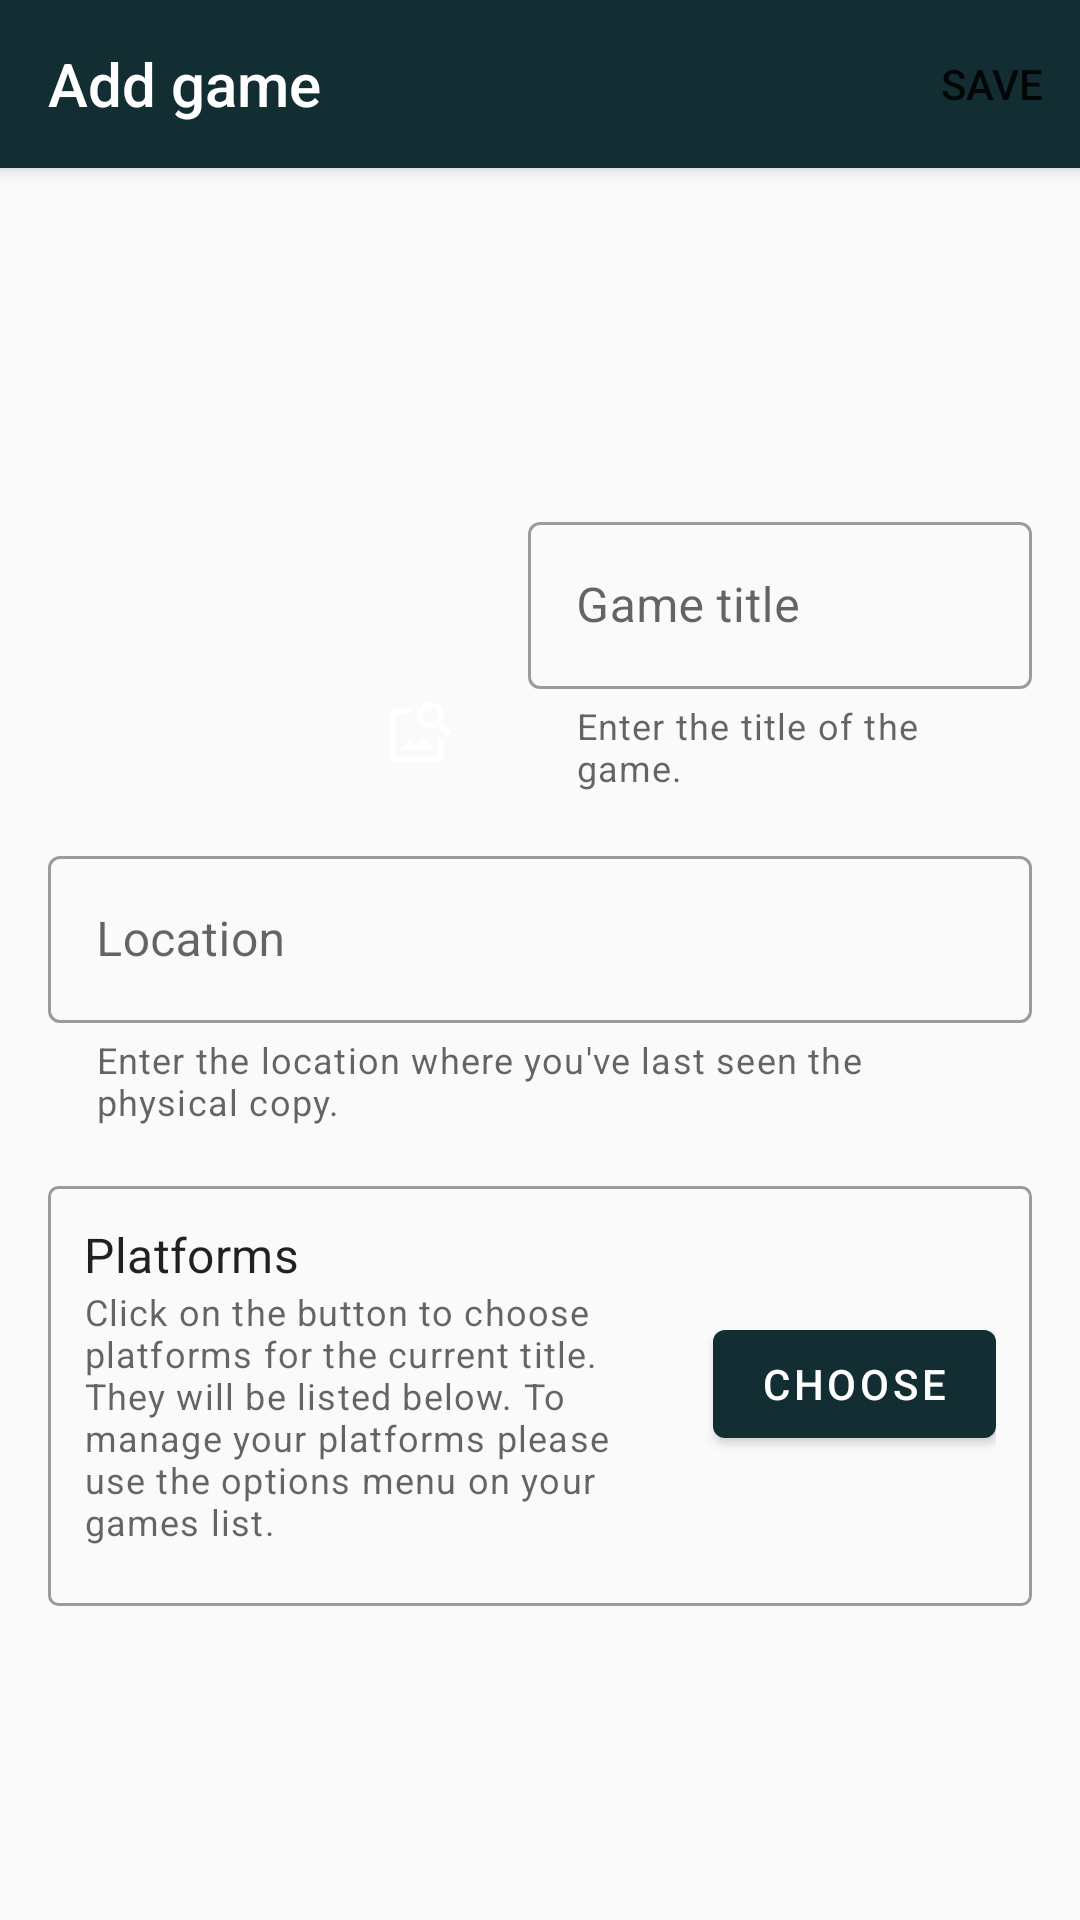

The Android layout XML behind this screen, and the referenced resources:
<!-- AndroidManifest.xml: application theme AppTheme -->
<!-- res/layout/fragment_add_title.xml -->
<?xml version="1.0" encoding="utf-8"?>
<androidx.coordinatorlayout.widget.CoordinatorLayout xmlns:android="http://schemas.android.com/apk/res/android"
    xmlns:app="http://schemas.android.com/apk/res-auto"
    xmlns:tools="http://schemas.android.com/tools"
    android:layout_width="match_parent"
    android:layout_height="match_parent"
    tools:context=".ui.games.AddEditViewGameFragment">

    <com.google.android.material.appbar.AppBarLayout
        android:id="@+id/appbarAddTitles"
        android:layout_width="match_parent"
        android:layout_height="?attr/actionBarSize">

        <androidx.appcompat.widget.Toolbar
            android:id="@+id/toolbarAddTitles"
            android:layout_width="match_parent"
            android:layout_height="?attr/actionBarSize"
            app:contentInsetStartWithNavigation="0dp"
            app:menu="@menu/add_title_menu"
            app:navigationIcon="@drawable/ic_close_white_24dp"
            app:title="@string/games_add"
            app:titleTextColor="#FFFFFF" />

    </com.google.android.material.appbar.AppBarLayout>

    <androidx.core.widget.NestedScrollView
        android:layout_width="match_parent"
        android:layout_height="match_parent"
        app:layout_behavior="com.google.android.material.appbar.AppBarLayout$ScrollingViewBehavior">

        <androidx.constraintlayout.widget.ConstraintLayout
            android:layout_width="match_parent"
            android:layout_height="match_parent">

            <ImageView
                android:id="@+id/ivThumbnail"
                android:layout_width="144dp"
                android:layout_height="192dp"
                android:layout_marginStart="16dp"
                android:layout_marginTop="16dp"
                android:background="@drawable/ic_image_placeholder"
                android:contentDescription="@string/game_iv_descr"
                android:scaleType="centerCrop"
                app:layout_constraintStart_toStartOf="parent"
                app:layout_constraintTop_toTopOf="parent" />

            <ImageButton
                android:id="@+id/ibChooseThumbnail"
                android:layout_width="wrap_content"
                android:layout_height="wrap_content"
                android:layout_marginEnd="8dp"
                android:layout_marginBottom="8dp"
                android:background="@null"
                android:contentDescription="@string/game_ib_descr"
                android:src="@drawable/ic_image_search_white_24dp"
                app:layout_constraintBottom_toBottomOf="@+id/ivThumbnail"
                app:layout_constraintEnd_toEndOf="@+id/ivThumbnail" />

            <com.google.android.material.textfield.TextInputLayout
                android:id="@+id/ilGameTitle"
                style="@style/Widget.MaterialComponents.TextInputLayout.OutlinedBox"
                android:layout_width="0dp"
                android:layout_height="wrap_content"
                android:layout_marginStart="16dp"
                android:layout_marginEnd="16dp"
                app:helperText="@string/game_title_helper"
                app:layout_constraintBottom_toTopOf="@+id/llBottomPart"
                app:layout_constraintEnd_toEndOf="parent"
                app:layout_constraintStart_toEndOf="@+id/ivThumbnail">

                <com.google.android.material.textfield.TextInputEditText
                    android:id="@+id/etGameTitle"
                    android:layout_width="match_parent"
                    android:layout_height="wrap_content"
                    android:hint="@string/game_title"
                    android:inputType="text"
                    android:maxLines="1" />

            </com.google.android.material.textfield.TextInputLayout>

            <LinearLayout
                android:id="@+id/llBottomPart"
                android:layout_width="0dp"
                android:layout_height="wrap_content"
                android:orientation="vertical"
                android:padding="16dp"
                app:layout_constraintEnd_toEndOf="parent"
                app:layout_constraintStart_toStartOf="parent"
                app:layout_constraintTop_toBottomOf="@+id/ivThumbnail">

                <com.google.android.material.textfield.TextInputLayout
                    android:id="@+id/ilLocation"
                    style="@style/Widget.MaterialComponents.TextInputLayout.OutlinedBox"
                    android:layout_width="match_parent"
                    android:layout_height="match_parent"
                    app:helperText="@string/game_location_helper">

                    <com.google.android.material.textfield.TextInputEditText
                        android:id="@+id/etLocation"
                        android:layout_width="match_parent"
                        android:layout_height="wrap_content"
                        android:hint="@string/game_location"
                        android:inputType="text"
                        android:maxLines="1" />

                </com.google.android.material.textfield.TextInputLayout>

                <LinearLayout
                    android:layout_width="match_parent"
                    android:layout_height="match_parent"
                    android:layout_marginTop="20dp"
                    android:background="@drawable/shape_outline_rounded"
                    android:orientation="vertical">

                    <LinearLayout
                        android:layout_width="wrap_content"
                        android:layout_height="wrap_content"
                        android:orientation="horizontal">

                        <LinearLayout
                            android:layout_width="wrap_content"
                            android:layout_height="wrap_content"
                            android:layout_weight="1"
                            android:orientation="vertical"
                            android:paddingEnd="16dp">

                            <TextView
                                android:layout_width="wrap_content"
                                android:layout_height="wrap_content"
                                android:text="@string/game_platforms"
                                android:textAppearance="@style/TextAppearance.MaterialComponents.Subtitle1" />

                            <TextView
                                android:layout_width="wrap_content"
                                android:layout_height="wrap_content"
                                android:text="@string/game_platforms_helper"
                                android:textAppearance="@style/TextAppearance.MaterialComponents.Caption"
                                android:textColor="@color/mtrl_indicator_text_color" />

                        </LinearLayout>

                        <com.google.android.material.button.MaterialButton
                            android:id="@+id/btnChoosePlatforms"
                            style="@style/Widget.MaterialComponents.Button"
                            android:layout_width="wrap_content"
                            android:layout_height="wrap_content"
                            android:layout_gravity="center"
                            android:layout_weight="0"
                            android:text="@string/game_platforms_choose" />

                    </LinearLayout>

                    <com.google.android.material.chip.ChipGroup
                        android:id="@+id/cgPlatforms"
                        android:layout_width="match_parent"
                        android:layout_height="match_parent"
                        android:paddingTop="8dp">

                        

                    </com.google.android.material.chip.ChipGroup>

                </LinearLayout>

            </LinearLayout>

        </androidx.constraintlayout.widget.ConstraintLayout>

    </androidx.core.widget.NestedScrollView>

</androidx.coordinatorlayout.widget.CoordinatorLayout>
<!-- resources referenced by this layout -->
<resources>
  <!-- drawable ic_image_placeholder (drawable) -->
  <?xml version="1.0" encoding="utf-8"?>
  <layer-list xmlns:android="http://schemas.android.com/apk/res/android">
  
      <item
          android:width="144dp"
          android:height="192dp"
          android:drawable="@drawable/shape_rounded"
          android:gravity="center" />
  
      <item
          android:width="48dp"
          android:height="48dp"
          android:drawable="@drawable/ic_image_placeholder_white_24dp"
          android:gravity="center" />
  
  </layer-list>
  <!-- drawable ic_image_search_white_24dp (drawable) -->
  <vector android:height="24dp" android:tint="#FFFFFF"
      android:viewportHeight="24" android:viewportWidth="24"
      android:width="24dp" xmlns:android="http://schemas.android.com/apk/res/android">
      <path android:fillColor="@android:color/white" android:pathData="M18,13v7L4,20L4,6h5.02c0.05,-0.71 0.22,-1.38 0.48,-2L4,4c-1.1,0 -2,0.9 -2,2v14c0,1.1 0.9,2 2,2h14c1.1,0 2,-0.9 2,-2v-5l-2,-2zM16.5,18h-11l2.75,-3.53 1.96,2.36 2.75,-3.54L16.5,18zM19.3,8.89c0.44,-0.7 0.7,-1.51 0.7,-2.39C20,4.01 17.99,2 15.5,2S11,4.01 11,6.5s2.01,4.5 4.49,4.5c0.88,0 1.7,-0.26 2.39,-0.7L21,13.42 22.42,12 19.3,8.89zM15.5,9C14.12,9 13,7.88 13,6.5S14.12,4 15.5,4 18,5.12 18,6.5 16.88,9 15.5,9z"/>
  </vector>
  <!-- drawable shape_outline_rounded (drawable) -->
  <shape xmlns:android="http://schemas.android.com/apk/res/android"
      android:shape="rectangle">
  
      <corners
          android:radius="3dp" />
  
      <size
          android:width="82dp"
          android:height="82dp" />
  
      <stroke
          android:width="1dp"
          android:color="@color/mtrl_outlined_stroke_color" />
  
      <padding
          android:top="12dp"
          android:right="12dp"
          android:bottom="12dp"
          android:left="12dp" />
  
  </shape>
  <string name="game_ib_descr">Choose a thumbnail for the game.</string>
  <string name="game_iv_descr">Thumbnail of the game.</string>
  <string name="game_location">Location</string>
  <string name="game_location_helper">Enter the location where you\'ve last seen the physical copy.</string>
  <string name="game_platforms">Platforms</string>
  <string name="game_platforms_choose">Choose</string>
  <string name="game_platforms_helper">Click on the button to choose platforms for the current title. They will be listed below. To manage your platforms please use the options menu on your games list.</string>
  <string name="game_title">Game title</string>
  <string name="game_title_helper">Enter the title of the game.</string>
  <string name="games_add">Add game</string>
  <style name="AppTheme" parent="Theme.MaterialComponents.Light.DarkActionBar.Bridge">
          
          <item name="colorPrimary">@color/colorPrimary</item>
          <item name="colorPrimaryDark">@color/colorPrimaryDark</item>
          <item name="colorAccent">@color/colorAccent</item>
      </style>
  <!-- drawable shape_rounded (drawable) -->
  <shape xmlns:android="http://schemas.android.com/apk/res/android"
      android:shape="rectangle">
  
      <corners
          android:radius="3dp" />
  
      <solid
          android:color="#EEE" />
  
      <size
          android:width="82dp"
          android:height="82dp" />
  
  </shape>
  <color name="colorPrimary">#132E33</color>
  <color name="colorPrimaryDark">#0E2226</color>
  <color name="colorAccent">#735A1F</color>
</resources>
